Run: headless pygame with SDL's dummy video driver; simulated clock (each Clock.tick advances the game by its frame time, no real sleeping); random seed 0; keys injected as events and as key.get_pressed() state; no mouse input.
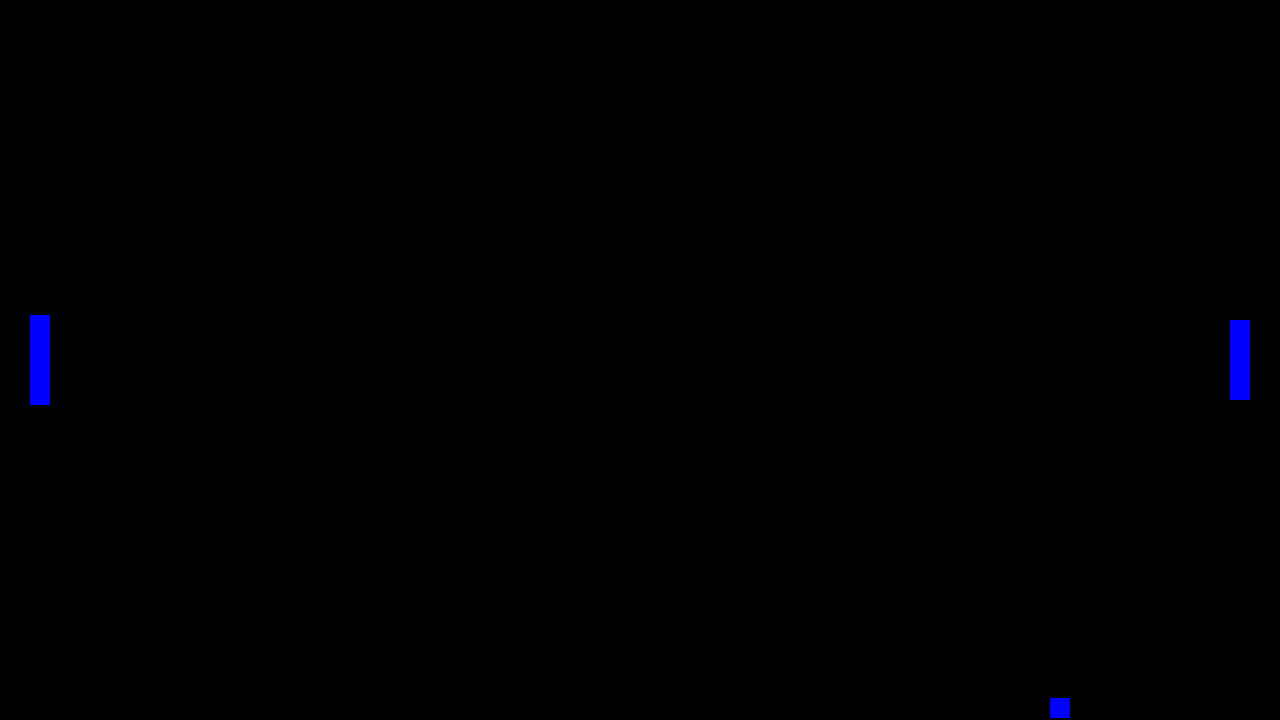
Frame 1 of 4 · flips 1–60 · no input
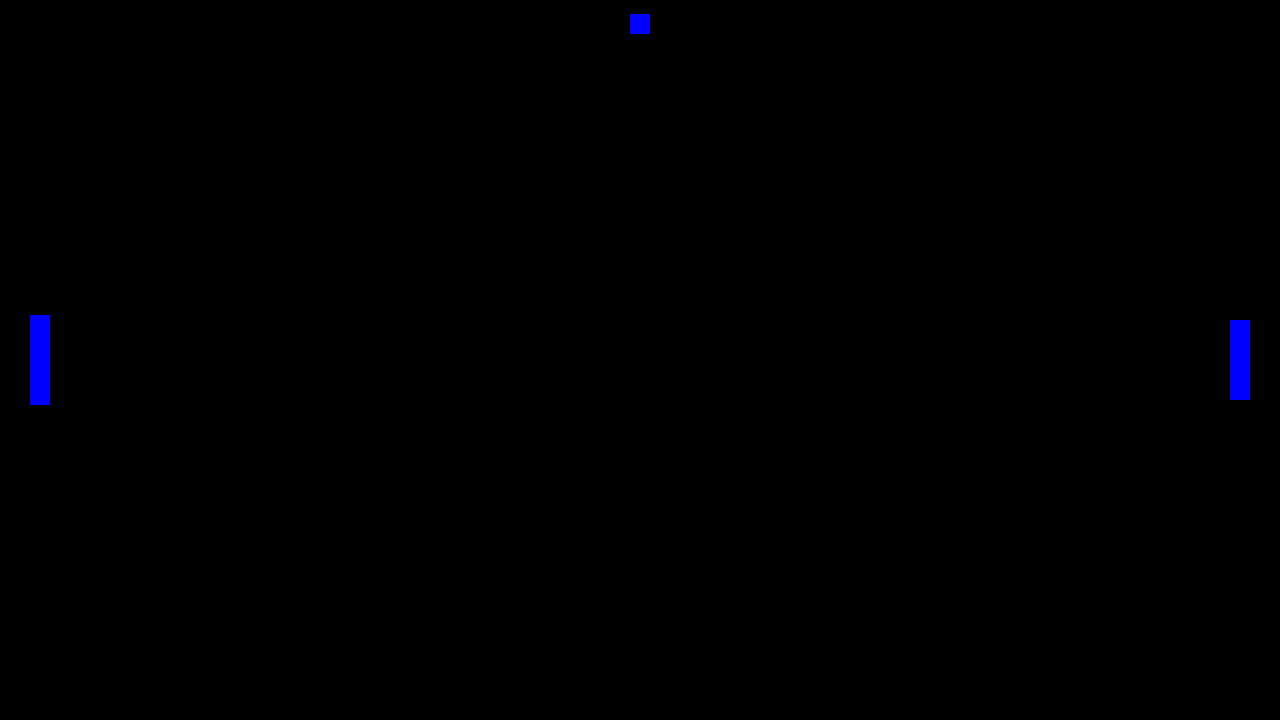
Frame 2 of 4 · flips 61–180 · tapped SPACE, RETURN · held RIGHT (→), D
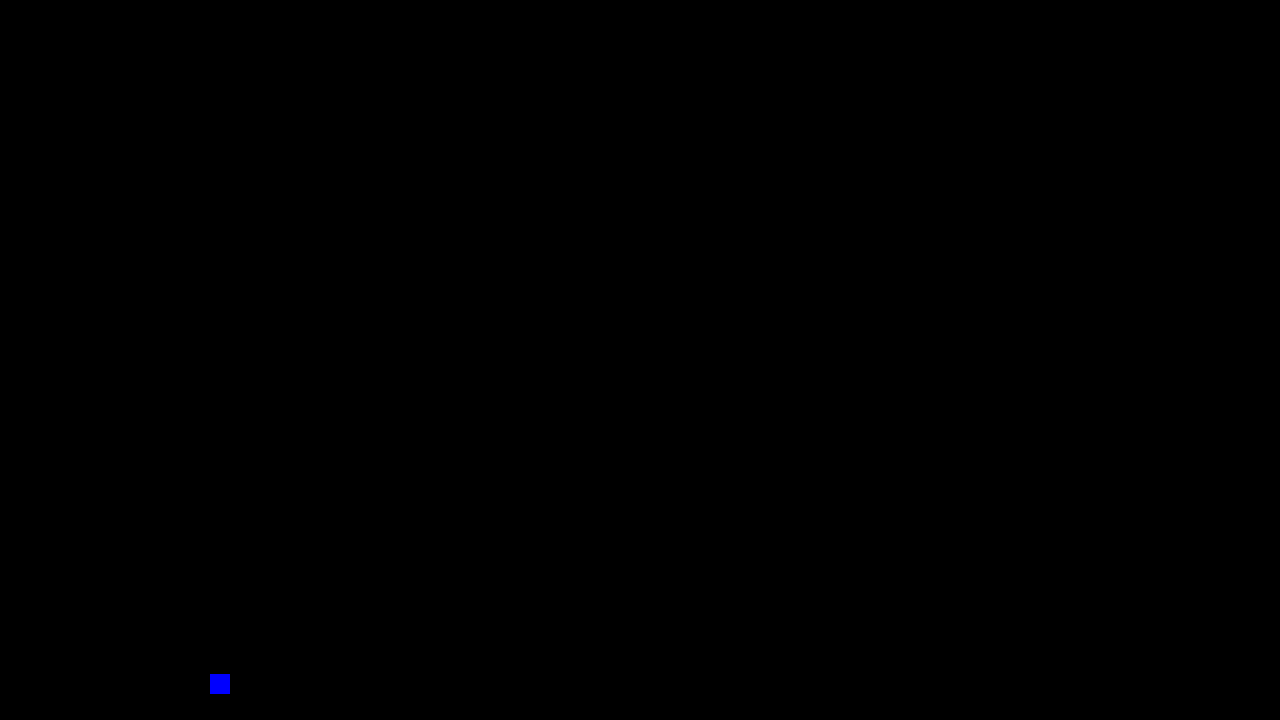
Frame 3 of 4 · flips 181–300 · held DOWN (↓), S
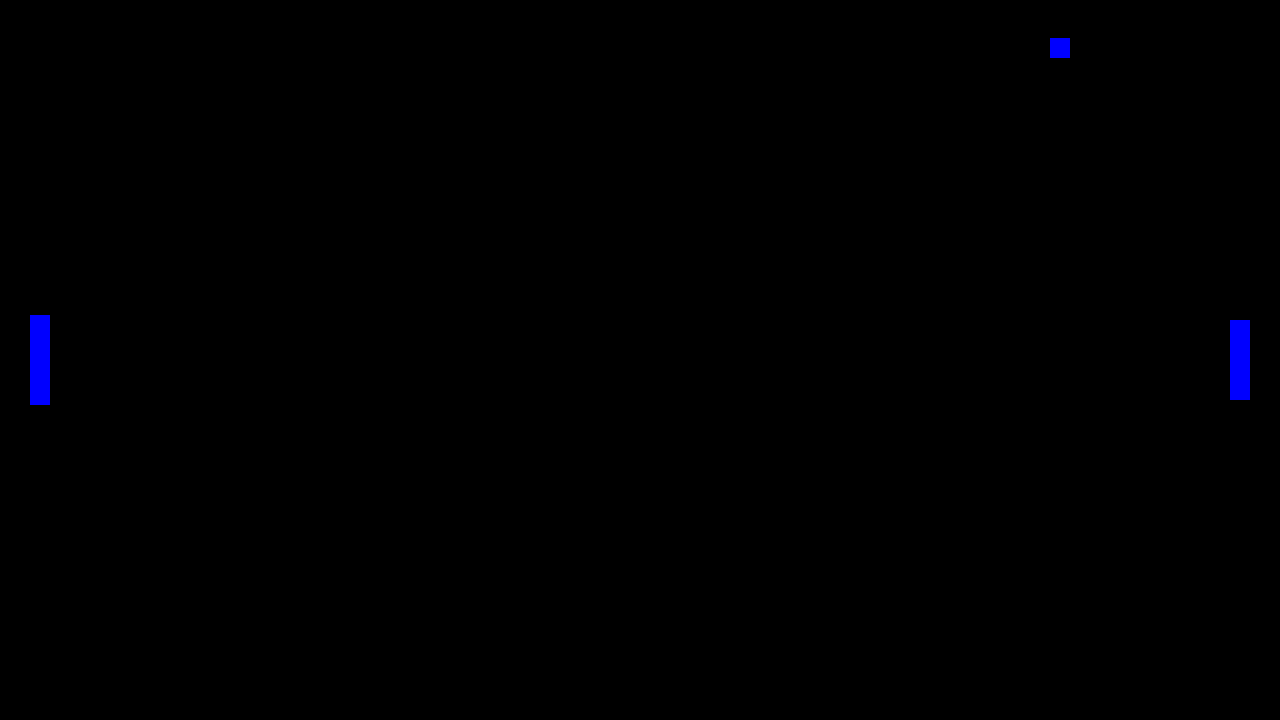
Frame 4 of 4 · flips 301–420 · held LEFT (←), A, UP (↑), W

The pygame program that drew these frames:

import random
import os
import pygame

TOP_NORMAL = pygame.math.Vector2(0, 1)
BOTTOM_NORMAL = pygame.math.Vector2(0, -1)
LEFT_NORMAL = pygame.math.Vector2(1, 0)
RIGHT_NORMAL = pygame.math.Vector2(-1, 0)

FRAME_RATE = 60
PADDLE_HEIGHT = 90
BALL_WIDTH = 20
PADDLE_CIRCLE_RADIUS = (3 * BALL_WIDTH)

BLUE = (0, 0, 255)
BLACK = (0, 0, 0)


class PaddleMoveCommand:
    def __init__(self):
        self.y = 0

    def change(self, dy):
        self.y += dy


class EntityState:
    def __init__(self, center_x, center_y, width, height):
        half_width = width // 2
        half_height = height // 2
        self.rect = pygame.Rect(center_x - half_width, center_y - half_height, width, height)


class PaddleState(EntityState):
    def update(self, dy):
        self.rect.y += dy


class BallState(EntityState):
    def update(self, dx, dy):
        self.rect.move_ip(dx, dy)


class App:
    def __init__(self):
        self.paddle_velocity = 8
        self.ball_velocity = 8
        self.running = True
        self.width, self.height = 1280, 720
        x, y = 40, 360
        self.left_paddle_state = PaddleState(x, y, BALL_WIDTH, PADDLE_HEIGHT)
        self.right_paddle_state = PaddleState(self.width - x, y, BALL_WIDTH, 80)

        self.ball_state = BallState(self.width // 2, y, BALL_WIDTH, BALL_WIDTH)

        self.left_paddle_move_command = PaddleMoveCommand()
        self.right_paddle_move_command = PaddleMoveCommand()

        self.ball_vector = pygame.math.Vector2()
        self.ball_vector.x = random.uniform(0.25, 1.0)  # make sure ball has horizontal momentum
        self.ball_vector.y = random.random()

        self.clock = pygame.time.Clock()

        pygame.init()
        pygame.display.set_caption("Kip")
        self.surface = pygame.display.set_mode((self.width, self.height), pygame.SWSURFACE)

    def process_input(self):
        for event in pygame.event.get():
            if pygame.QUIT == event.type:
                self.running = False

            self.process_input_for_paddle(event, self.left_paddle_move_command, pygame.K_w, pygame.K_s)
            self.process_input_for_paddle(event, self.right_paddle_move_command, pygame.K_UP, pygame.K_DOWN)

    def process_input_for_paddle(self, event, move_command, up_key, down_key):
        if pygame.KEYDOWN == event.type:
            if event.key == down_key:
                move_command.change(self.paddle_velocity)
            elif event.key == up_key:
                move_command.change(-self.paddle_velocity)
        elif pygame.KEYUP == event.type:
            if event.key == down_key:
                move_command.change(-self.paddle_velocity)
            elif event.key == up_key:
                move_command.change(self.paddle_velocity)

    def update(self):
        self.left_paddle_state.update(self.left_paddle_move_command.y)
        self.right_paddle_state.update(self.right_paddle_move_command.y)

        # move ball
        self.ball_state.update(int(self.ball_vector.x * self.ball_velocity),
                               int(self.ball_vector.y * self.ball_velocity))

        # detect ball collides with wall
        ball_rect = self.ball_state.rect
        if ball_rect.top <= 0:
            self.ball_vector.reflect_ip(TOP_NORMAL)
        elif ball_rect.bottom >= self.height:
            self.ball_vector.reflect_ip(BOTTOM_NORMAL)
        elif ball_rect.left <= 0:
            self.ball_vector.reflect_ip(LEFT_NORMAL)
        elif ball_rect.right >= self.width:
            self.ball_vector.reflect_ip(RIGHT_NORMAL)

        # detect ball collides with paddle
        left_paddle_rect = self.left_paddle_state.rect
        right_paddle_rect = self.right_paddle_state.rect
        if ball_rect.colliderect(left_paddle_rect):
            self.ball_vector = self.calculate_left_paddle_normal(ball_rect, left_paddle_rect)
        elif ball_rect.colliderect(right_paddle_rect):
            self.ball_vector = self.calculate_right_paddle_normal(ball_rect, right_paddle_rect)

        # if ball passes paddle, reset ball to center

    def render(self):
        self.surface.fill(BLACK)
        self.draw_entity(self.left_paddle_state)
        self.draw_entity(self.right_paddle_state)
        self.draw_entity(self.ball_state)
        pygame.display.update()

    def draw_entity(self, entity_state):
        pygame.draw.rect(self.surface, BLUE, entity_state.rect, 0)

    def calculate_left_paddle_normal(self, ball_rect, paddle_rect):
        # Imagine the paddle is actually a sixth of a circle.
        # When the ball hits the paddle off center, it will bounce like it collided with a rounded edge.
        circle_middle_x = paddle_rect.right - PADDLE_CIRCLE_RADIUS
        circle_middle_y = paddle_rect.centery
        return pygame.math.Vector2(ball_rect.centerx - circle_middle_x, ball_rect.centery - circle_middle_y).normalize()

    def calculate_right_paddle_normal(self, ball_rect, paddle_rect):
        # Imagine the paddle is actually a sixth of a circle.
        # When the ball hits the paddle off center, it will bounce like it collided with a rounded edge.
        circle_middle_x = paddle_rect.left - PADDLE_CIRCLE_RADIUS
        circle_middle_y = paddle_rect.centery
        return pygame.math.Vector2(circle_middle_x - ball_rect.centerx, ball_rect.centery - circle_middle_y).normalize()

    def run(self):
        while self.running:
            self.process_input()
            self.update()
            self.render()

            self.clock.tick(FRAME_RATE)


def main():
   app = App()
   app.run()

   pygame.quit()
   os.sys.exit()


if __name__ == "__main__":
    main()
